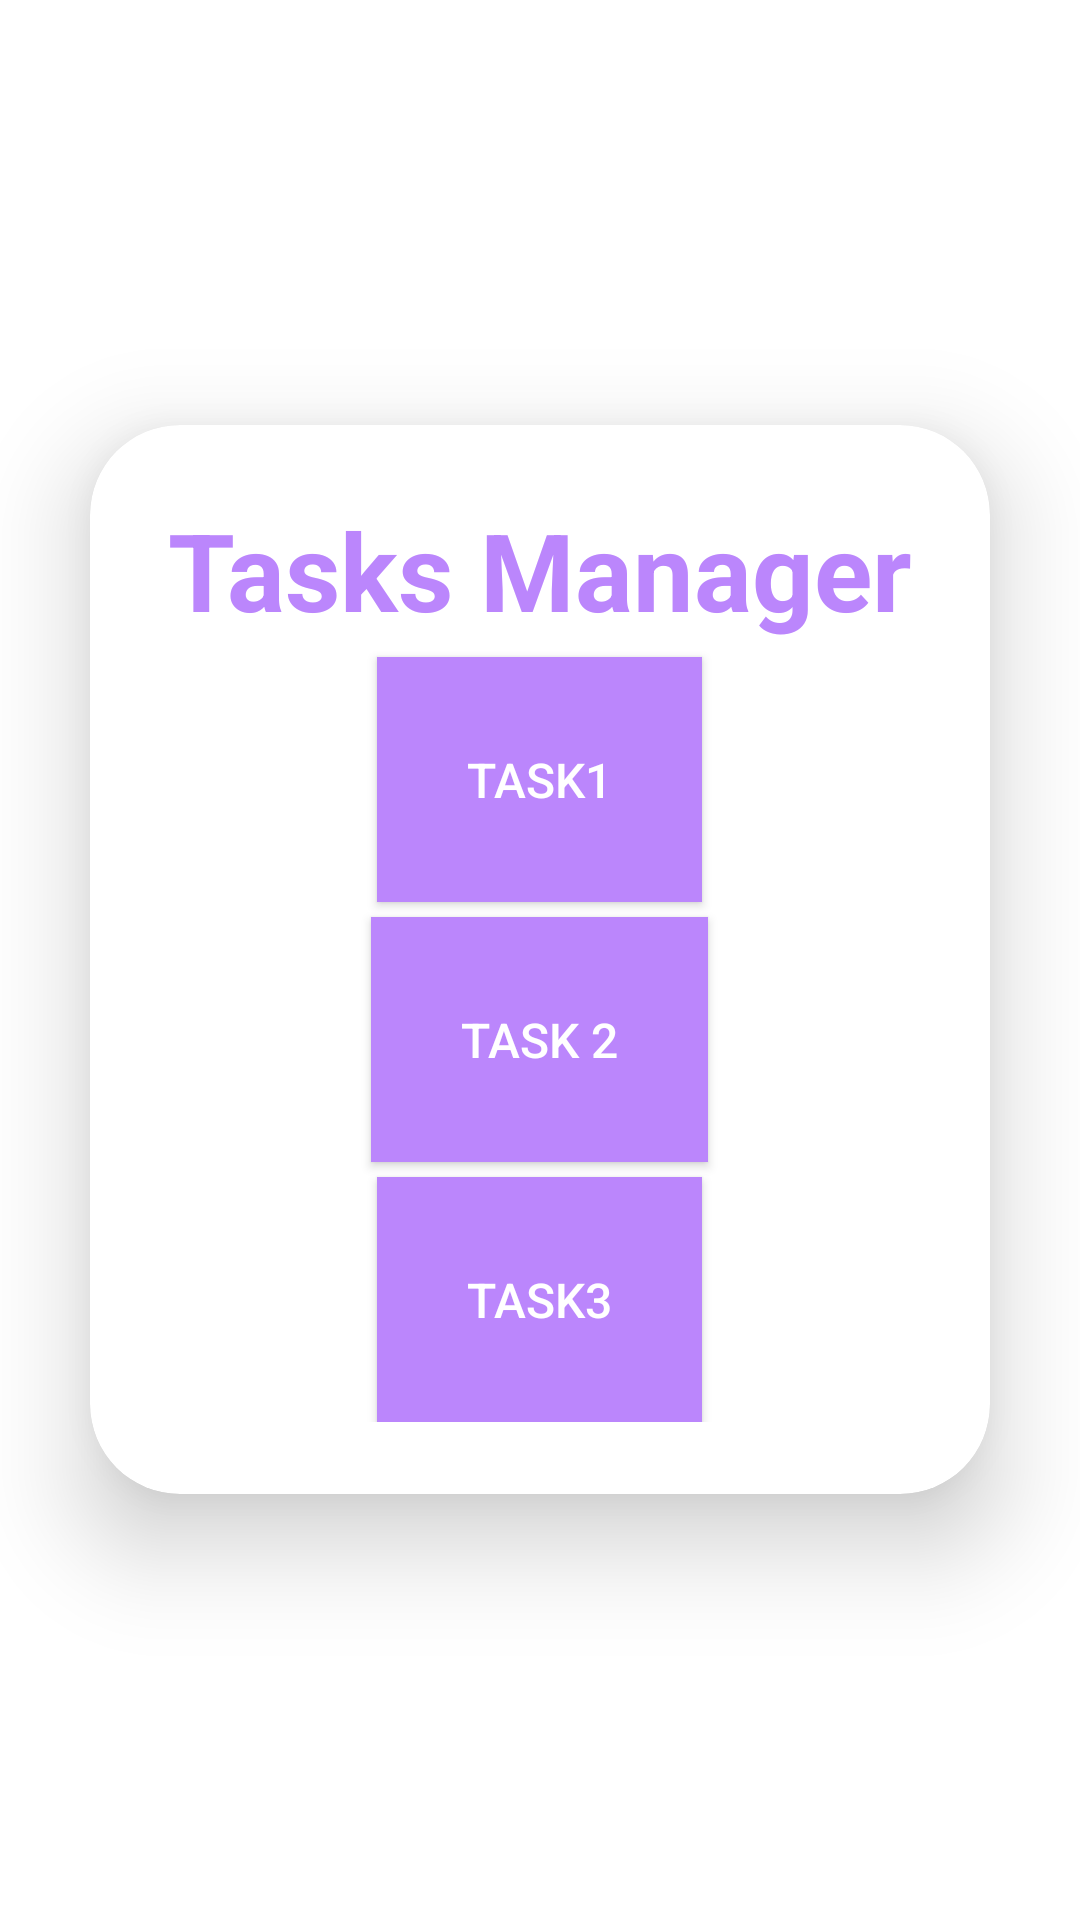

Layout XML and referenced resources for this Android screen:
<!-- AndroidManifest.xml: application theme Theme.Tasksmanager -->
<!-- res/layout/activity_main.xml -->
<?xml version="1.0" encoding="utf-8"?>
<LinearLayout
    xmlns:android="http://schemas.android.com/apk/res/android"
    xmlns:app="http://schemas.android.com/apk/res-auto"
    xmlns:tools="http://schemas.android.com/tools"
    android:layout_width="match_parent"
    android:layout_height="match_parent"
    android:orientation="vertical"
    android:gravity="center"
    android:background="@drawable/ic_launcher_foreground"
    tools:context=".MainActivity">
    <androidx.cardview.widget.CardView
        android:layout_width="match_parent"
        android:layout_height="wrap_content"
        android:layout_margin="30dp"
        app:cardCornerRadius="30dp"
        app:cardElevation="20dp">
        <LinearLayout
            android:layout_width="match_parent"
            android:layout_height="wrap_content"
            android:orientation="vertical"
            android:layout_gravity="center_horizontal"
            android:padding="24dp">
            <TextView
                android:layout_width="match_parent"
                android:layout_height="wrap_content"
                android:text="Tasks Manager"
                android:id="@+id/taskmanager"
                android:textSize="36sp"
                android:textAlignment="center"
                android:textStyle="bold"
                android:textColor="@color/purple_200"/>


            <Button
                android:id="@+id/task1"
                android:layout_width="wrap_content"
                android:layout_height="wrap_content"
                android:layout_gravity="center"
                android:layout_marginTop="5dp"
                android:padding="30sp"
                android:background="@color/purple_200"
                android:text="Task1"

                android:textColor="@color/white"
                android:textSize="16sp" />
            <Button
                android:id="@+id/task2"
                android:layout_width="wrap_content"
                android:layout_height="wrap_content"
                android:layout_gravity="center"
                android:layout_marginTop="5dp"
                android:padding="30sp"
                android:background="@color/purple_200"
                android:text="Task 2"
                android:textColor="@color/white"
                android:textSize="16sp" />
            <Button
                android:id="@+id/task3"
                android:layout_width="wrap_content"
                android:layout_height="wrap_content"
                android:layout_gravity="center"
                android:layout_marginTop="5dp"
                android:padding="30sp"
                android:background="@color/purple_200"
                android:text="Task3"
                android:textColor="@color/white"
                android:textSize="16sp" />
        </LinearLayout>
    </androidx.cardview.widget.CardView>
</LinearLayout>
<!-- resources referenced by this layout -->
<resources>
  <color name="purple_200">#FFBB86FC</color>
  <color name="white">#FFFFFFFF</color>
  <style name="Theme.Tasksmanager" parent="Theme.MaterialComponents.DayNight.NoActionBar">
          
          <item name="colorPrimary">@color/purple_500</item>
          <item name="colorPrimaryVariant">@color/purple_700</item>
          <item name="colorOnPrimary">@color/white</item>
          
          <item name="colorSecondary">@color/teal_200</item>
          <item name="colorSecondaryVariant">@color/teal_700</item>
          <item name="colorOnSecondary">@color/black</item>
          
          <item name="android:statusBarColor">?attr/colorPrimaryVariant</item>
          
      </style>
  <color name="purple_500">#FF6200EE</color>
  <color name="purple_700">#FF3700B3</color>
  <color name="teal_200">#FF03DAC5</color>
  <color name="teal_700">#FF018786</color>
  <color name="black">#FF000000</color>
</resources>
